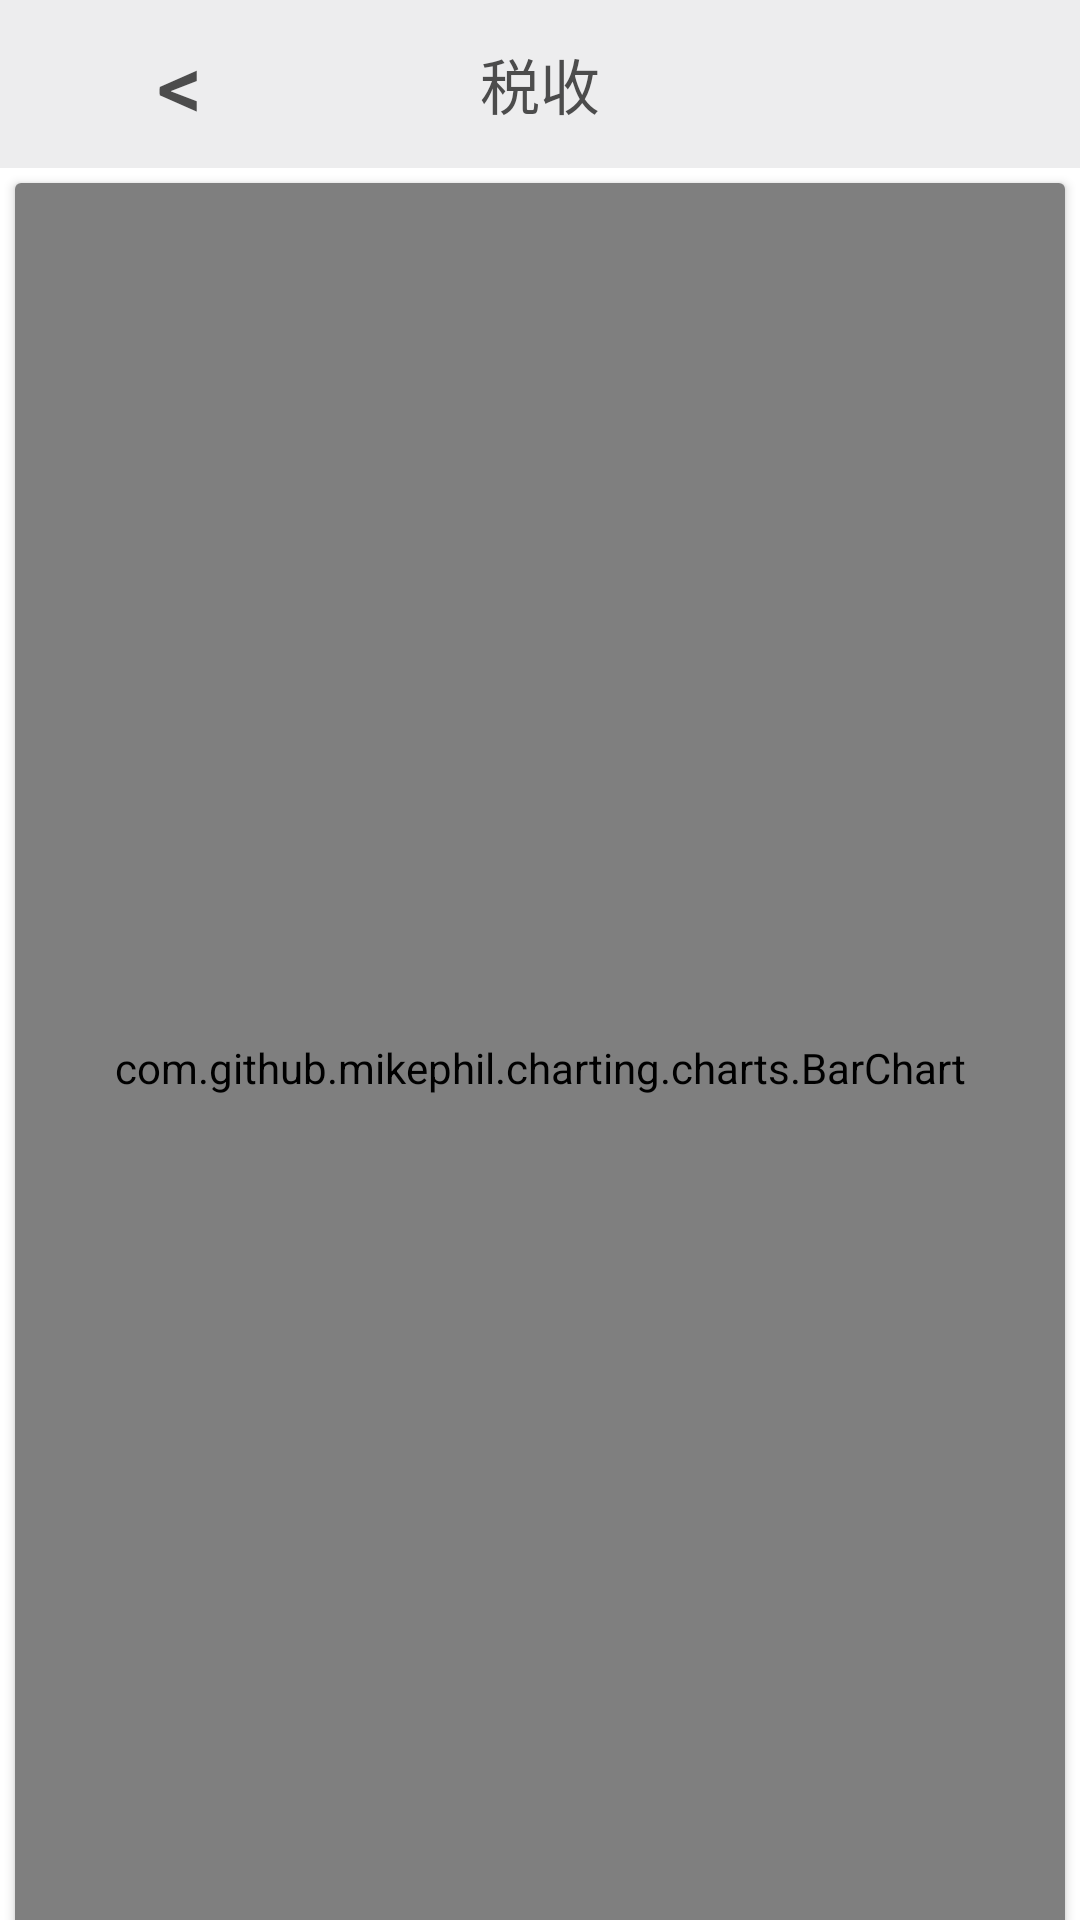

Here is an Android app screen rendered from its layout file. Give the layout XML and the strings, colors and styles it references.
<!-- AndroidManifest.xml: application theme Theme.Design.NoActionBar -->
<!-- res/layout/activity_x10.xml -->
<?xml version="1.0" encoding="utf-8"?>
<androidx.constraintlayout.widget.ConstraintLayout xmlns:android="http://schemas.android.com/apk/res/android"
    xmlns:app="http://schemas.android.com/apk/res-auto"
    xmlns:tools="http://schemas.android.com/tools"
    android:layout_width="match_parent"
    android:layout_height="match_parent"
    tools:context=".information.X10Activity"
    android:background="@color/white">

    <androidx.appcompat.widget.Toolbar
        android:id="@+id/x10_toolbar"
        android:layout_width="match_parent"
        android:layout_height="wrap_content"
        android:background="@color/gray_2"
        app:layout_constraintTop_toTopOf="parent">

        <Button
            android:id="@+id/x10_back"
            android:layout_width="wrap_content"
            android:layout_height="wrap_content"
            android:textColor="@color/gray_3"
            android:textSize="30sp"
            android:background="@color/transparent"
            android:text="&#060;"/>


        <TextView
            android:id="@+id/tv_room"
            android:layout_width="wrap_content"
            android:layout_height="wrap_content"
            android:layout_gravity="center"
            android:text="税收"
            android:textColor="@color/gray_3"
            android:textSize="20sp" />


    </androidx.appcompat.widget.Toolbar>
    <androidx.cardview.widget.CardView
        android:layout_width="match_parent"
        android:layout_height="590dp"
        app:cardBackgroundColor="#ffffff"
        app:layout_constraintTop_toBottomOf="@id/x10_toolbar"
        android:layout_margin="5dp">

        <com.github.mikephil.charting.charts.BarChart
            android:id="@+id/x10_Chart"
            android:layout_width="match_parent"
            android:layout_height="match_parent" />

    </androidx.cardview.widget.CardView>

</androidx.constraintlayout.widget.ConstraintLayout>
<!-- resources referenced by this layout -->
<resources>
  <color name="gray_2">#80DBDBDE</color>
  <color name="gray_3">#DD333333</color>
  <color name="transparent">#00DDDDDD</color>
  <color name="white">#FFFFFFFF</color>
</resources>
